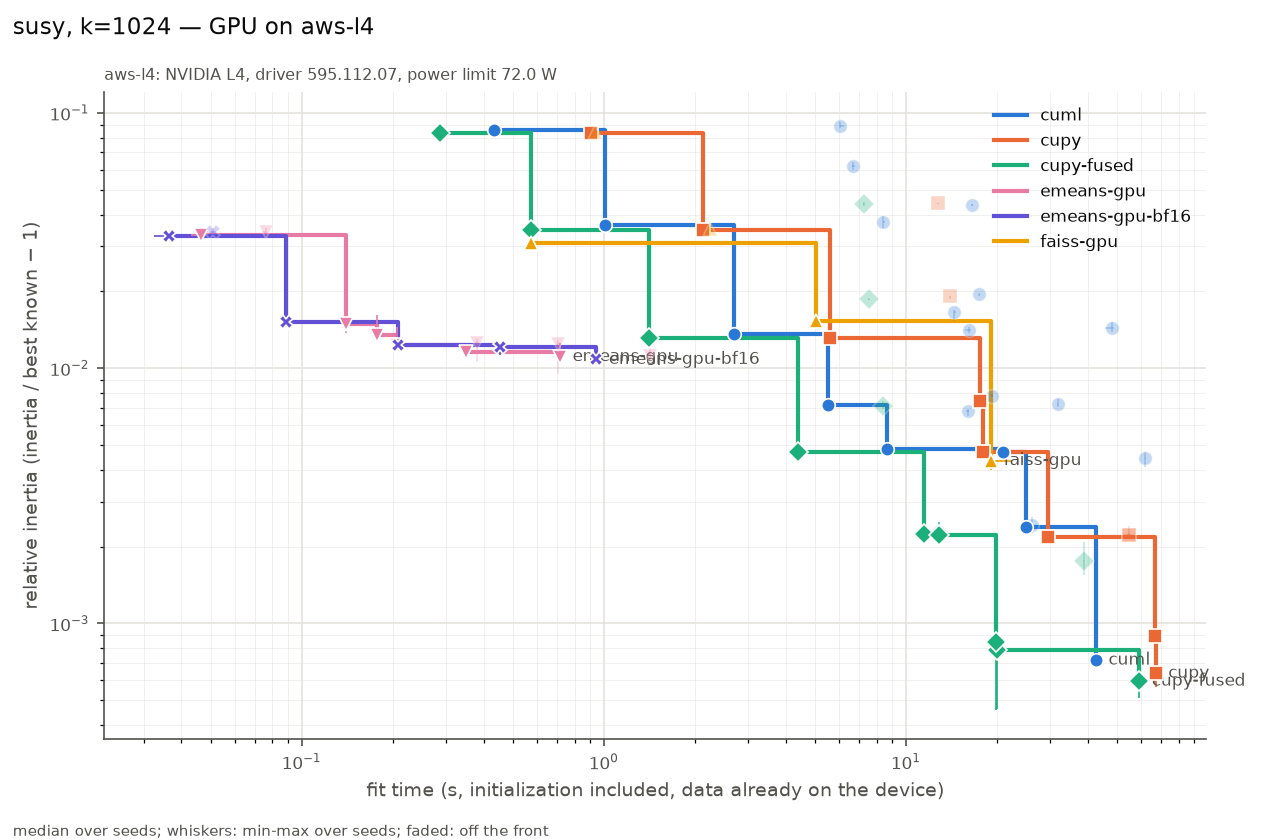

The table this chart was drawn from, first rows:
series, settings, on_front, fit_s, fit_s_min, fit_s_max, rel, rel_min, rel_max, n_seeds, n_iter_median, n_empty_max, peak_mem_mb_median, gpu_sm_clock_mean
cuml, init=random max_iter=3 n_init=1 oversamp…, True, 0.4324, 0.4324, 0.4383, 0.08581, 0.08285, 0.09, 3, 3, 0, 146, 1901
cuml, init=random max_iter=10 n_init=1 oversam…, True, 1.011, 1.01, 1.019, 0.03639, 0.03402, 0.03761, 3, 10, 0, 146, 1923
cuml, init=random max_iter=30 n_init=1 oversam…, True, 2.69, 2.685, 2.691, 0.01366, 0.01303, 0.01411, 3, 30, 0, 146, 1923
cuml, init=random max_iter=300 n_init=1 oversa…, True, 5.543, 5.474, 5.632, 0.007151, 0.006775, 0.007775, 3, 62, 0, 146, 1853
cuml, init=scalable-k-means++ max_iter=3 n_ini…, False, 6.061, 6.057, 6.216, 0.08851, 0.08746, 0.09231, 3, 3, 0, 270, 1842
cuml, init=scalable-k-means++ max_iter=10 n_in…, False, 6.657, 6.65, 6.799, 0.06218, 0.05998, 0.06419, 3, 10, 0, 252, 1845
cuml, init=scalable-k-means++ max_iter=30 n_in…, False, 8.384, 8.382, 8.532, 0.03727, 0.03542, 0.03962, 3, 30, 0, 252, 1846
cuml, init=random max_iter=100 n_init=1 oversa…, True, 8.627, 8.601, 8.644, 0.004836, 0.0047, 0.005372, 3, 100, 0, 146, 1902
cuml, init=scalable-k-means++ max_iter=100 n_i…, False, 14.47, 14.43, 14.7, 0.01663, 0.01534, 0.0169, 3, 100, 0, 272, 1842
cuml, init=random max_iter=300 n_init=3 oversa…, False, 16.08, 15.86, 16.23, 0.006822, 0.006507, 0.006937, 3, 58, 0, 146, 1847
cuml, init=scalable-k-means++ max_iter=300 n_i…, False, 16.11, 15.68, 16.42, 0.01407, 0.01375, 0.01454, 3, 119, 0, 256, 1848
cuml, init=k-means++ max_iter=3 n_init=1 overs…, False, 16.6, 16.56, 16.68, 0.04373, 0.04304, 0.04411, 3, 3, 0, 358, 1515
cuml, init=k-means++ max_iter=10 n_init=1 over…, False, 17.48, 17.47, 17.53, 0.01946, 0.0191, 0.01957, 3, 10, 0, 358, 1483
cuml, init=k-means++ max_iter=30 n_init=1 over…, False, 19.23, 19.17, 19.42, 0.007777, 0.00771, 0.007927, 3, 30, 0, 358, 1512
cuml, init=k-means++ max_iter=300 n_init=1 ove…, True, 20.9, 20.64, 21.49, 0.004692, 0.004355, 0.004777, 3, 50, 0, 358, 1551
cuml, init=k-means++ max_iter=100 n_init=1 ove…, True, 24.96, 24.61, 25.58, 0.002385, 0.002351, 0.002779, 3, 100, 0, 358, 1618
cuml, init=random max_iter=300 n_init=1 oversa…, False, 26.14, 25.71, 26.34, 0.002422, 0.002255, 0.002612, 3, 300, 0, 146, 1859
cuml, init=scalable-k-means++ max_iter=300 n_i…, False, 31.82, 31.67, 31.98, 0.007221, 0.007021, 0.007598, 3, 300, 0, 252, 1848
cuml, init=k-means++ max_iter=300 n_init=1 ove…, True, 42.6, 42.29, 42.75, 0.0007184, 0.000707, 0.0007362, 3, 300, 0, 358, 1703
cuml, init=scalable-k-means++ max_iter=300 n_i…, False, 47.95, 45.49, 48.82, 0.01436, 0.01385, 0.01516, 3, 121, 0, 270, 1841
cuml, init=k-means++ max_iter=300 n_init=3 ove…, False, 62.09, 62.05, 62.14, 0.004454, 0.004092, 0.004689, 3, 50, 0, 358, 1548
cupy, init=random max_iter=3 n_init=1 tol=1e-0…, True, 0.9076, 0.9072, 0.9098, 0.0834, 0.08117, 0.08814, 3, 3, 0, 1024, 1223
cupy, init=random max_iter=10 n_init=1 tol=1e-…, True, 2.128, 2.127, 2.135, 0.03471, 0.03394, 0.0379, 3, 10, 0, 1024, 1096
cupy, init=random max_iter=30 n_init=1 tol=1e-…, True, 5.587, 5.586, 5.615, 0.01312, 0.01268, 0.01373, 3, 30, 0, 1024, 1056
cupy, init=k-means++ max_iter=3 n_init=1 tol=1…, False, 12.78, 12.77, 12.78, 0.04419, 0.04406, 0.04421, 3, 3, 0, 1446, 1483
cupy, init=k-means++ max_iter=10 n_init=1 tol=…, False, 14.03, 14.03, 14.05, 0.01912, 0.01867, 0.01913, 3, 10, 0, 1446, 1431
cupy, init=k-means++ max_iter=30 n_init=1 tol=…, True, 17.6, 17.58, 17.63, 0.007437, 0.007365, 0.007447, 3, 30, 0, 1446, 1351
cupy, init=random max_iter=100 n_init=1 tol=1e…, True, 18.04, 17.91, 18.13, 0.00471, 0.004616, 0.004998, 3, 100, 0, 1024, 979.2
cupy, init=k-means++ max_iter=100 n_init=1 tol…, True, 29.53, 29.37, 29.54, 0.002188, 0.002061, 0.002435, 3, 100, 0, 1446, 1274
cupy, init=random max_iter=300 n_init=1 tol=1e…, False, 54.56, 52.9, 56.07, 0.002222, 0.002221, 0.002255, 3, 300, 0, 1024, 916.3
cupy, init=random max_iter=300 n_init=1 tol=0.…, False, 54.76, 53.92, 54.81, 0.002226, 0.002224, 0.002401, 3, 300, 0, 1024, 910.7
cupy, init=k-means++ max_iter=300 n_init=1 tol…, True, 66.6, 65.77, 66.66, 0.0008948, 0.0005817, 0.0009297, 3, 300, 0, 1446, 1018
cupy, init=k-means++ max_iter=300 n_init=1 tol…, True, 67.18, 67.06, 67.36, 0.0006377, 0.0005631, 0.0009361, 3, 300, 0, 1446, 982.9
cupy-fused, init=random max_iter=3 n_init=1 tol=1e-0…, True, 0.2869, 0.2854, 0.2918, 0.0834, 0.08117, 0.08814, 3, 3, 0, 364, 1622
cupy-fused, init=random max_iter=10 n_init=1 tol=1e-…, True, 0.5747, 0.5733, 0.5781, 0.03471, 0.03394, 0.0379, 3, 10, 0, 364, 1467
cupy-fused, init=random max_iter=30 n_init=1 tol=1e-…, True, 1.407, 1.406, 1.412, 0.01312, 0.01269, 0.01373, 3, 30, 0, 364, 1365
cupy-fused, init=random max_iter=100 n_init=1 tol=1e…, True, 4.403, 4.396, 4.419, 0.004686, 0.004577, 0.004995, 3, 100, 0, 364, 1290
cupy-fused, init=k-means++ max_iter=3 n_init=1 tol=1…, False, 7.241, 7.213, 7.26, 0.04415, 0.04333, 0.04461, 3, 3, 0, 366, 1378
cupy-fused, init=k-means++ max_iter=10 n_init=1 tol=…, False, 7.523, 7.513, 7.536, 0.01859, 0.01845, 0.01869, 3, 10, 0, 366, 1375
cupy-fused, init=k-means++ max_iter=30 n_init=1 tol=…, False, 8.397, 8.387, 8.427, 0.007108, 0.006891, 0.00745, 3, 30, 0, 366, 1360
cupy-fused, init=k-means++ max_iter=100 n_init=1 tol…, True, 11.44, 11.39, 11.48, 0.002246, 0.002077, 0.002511, 3, 100, 0, 366, 1330
cupy-fused, init=random max_iter=300 n_init=1 tol=0.…, True, 12.91, 12.9, 12.94, 0.002218, 0.002199, 0.002494, 3, 300, 0, 364, 1270
cupy-fused, init=random max_iter=300 n_init=1 tol=1e…, False, 12.92, 12.8, 13.04, 0.00226, 0.002198, 0.002328, 3, 300, 0, 364, 1270
cupy-fused, init=k-means++ max_iter=300 n_init=1 tol…, True, 19.91, 19.9, 19.96, 0.0008442, 0.0004596, 0.0009051, 3, 300, 0, 366, 1302
cupy-fused, init=k-means++ max_iter=300 n_init=1 tol…, True, 20, 19.99, 20.03, 0.0007865, 0.000461, 0.000838, 3, 300, 0, 366, 1296
cupy-fused, init=random max_iter=300 n_init=3 tol=0.…, False, 38.87, 38.7, 38.9, 0.001763, 0.00155, 0.002085, 3, 300, 0, 708, 1269
cupy-fused, init=k-means++ max_iter=300 n_init=3 tol…, True, 59.27, 59.17, 59.64, 0.0005941, 0.0005088, 0.000653, 3, 300, 0, 710, 1310
emeans-gpu, alpha0=None batch_law=auto batch_size=No…, True, 0.04652, 0.04289, 0.04675, 0.03325, 0.03306, 0.03371, 3, 76, 0, 338, 1840
emeans-gpu, alpha0=None batch_law=auto batch_size=No…, False, 0.07596, 0.07402, 0.07598, 0.03429, 0.03316, 0.03543, 3, 77, 0, 340, 1745
emeans-gpu, alpha0=None batch_law=auto batch_size=No…, True, 0.1399, 0.1372, 0.1402, 0.01494, 0.01375, 0.01506, 3, 78, 0, 344, 1733
emeans-gpu, alpha0=None batch_law=quality batch_size…, True, 0.178, 0.1769, 0.1802, 0.01344, 0.01308, 0.0162, 3, 612, 0, 338, 1712
emeans-gpu, alpha0=None batch_law=auto batch_size=No…, True, 0.2072, 0.2065, 0.2081, 0.01233, 0.01229, 0.01448, 3, 117, 1, 344, 1629
emeans-gpu, alpha0=None batch_law=auto batch_size=No…, True, 0.3502, 0.3484, 0.3511, 0.01161, 0.01088, 0.01231, 3, 100, 0, 434, 1560
emeans-gpu, alpha0=None batch_law=quality batch_size…, False, 0.3805, 0.3775, 0.3827, 0.01251, 0.01059, 0.01297, 3, 765, 0, 338, 1616
emeans-gpu, alpha0=None batch_law=quality batch_size…, False, 0.703, 0.702, 0.7034, 0.01241, 0.0095, 0.01282, 3, 770, 0, 340, 1595
emeans-gpu, alpha0=None batch_law=auto batch_size=No…, True, 0.7166, 0.7152, 0.7168, 0.01109, 0.0108, 0.01256, 3, 100, 0, 452, 1488
emeans-gpu, alpha0=None batch_law=auto batch_size=No…, False, 1.427, 1.424, 1.43, 0.01117, 0.01101, 0.01202, 3, 100, 0, 488, 1495
emeans-gpu-bf16, alpha0=None batch_law=auto batch_size=No…, True, 0.03646, 0.0325, 0.03653, 0.03285, 0.0319, 0.03298, 3, 76, 0, 338, 1822
emeans-gpu-bf16, alpha0=None batch_law=auto batch_size=No…, False, 0.0508, 0.04815, 0.05222, 0.03428, 0.03399, 0.0353, 3, 77, 1, 340, 1861
emeans-gpu-bf16, alpha0=None batch_law=auto batch_size=No…, True, 0.08854, 0.08764, 0.08966, 0.01523, 0.01517, 0.0157, 3, 78, 0, 344, 1802
... 8 more rows
